10-way image classification set "spectrograms" from GitHub (ethansheridansmith/AAI); label vocabulary: blues, classical, country, disco, hip-hop, jazz, metal, pop, reggae, rock.

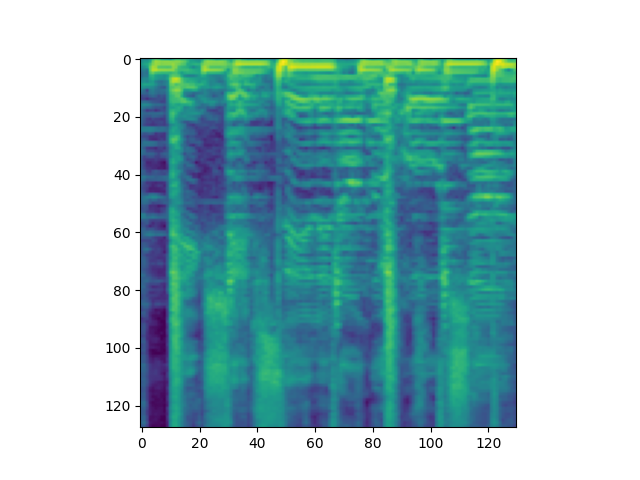
Label: reggae

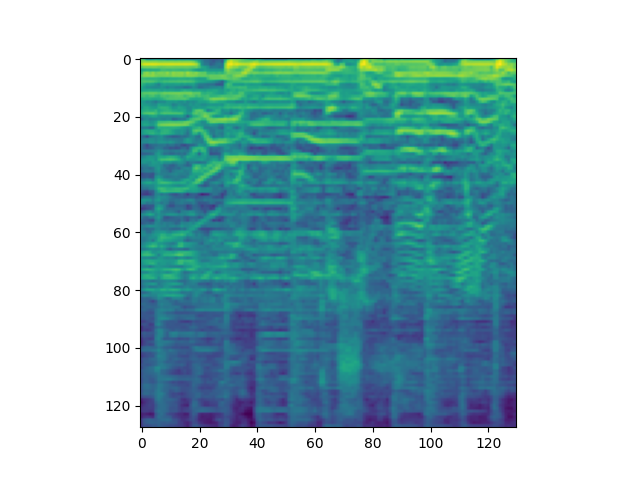
Label: country

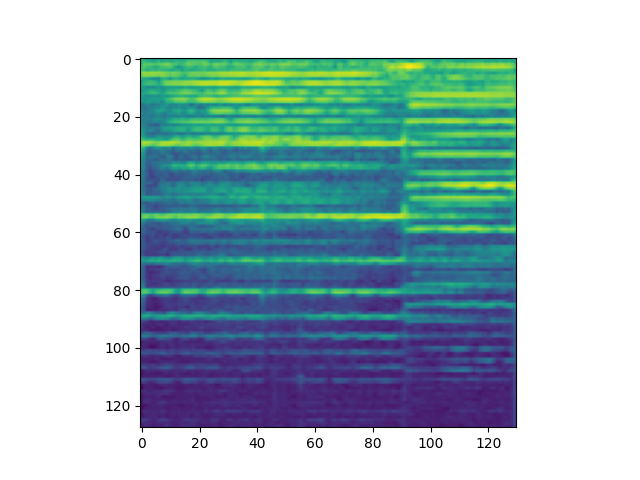
Label: classical

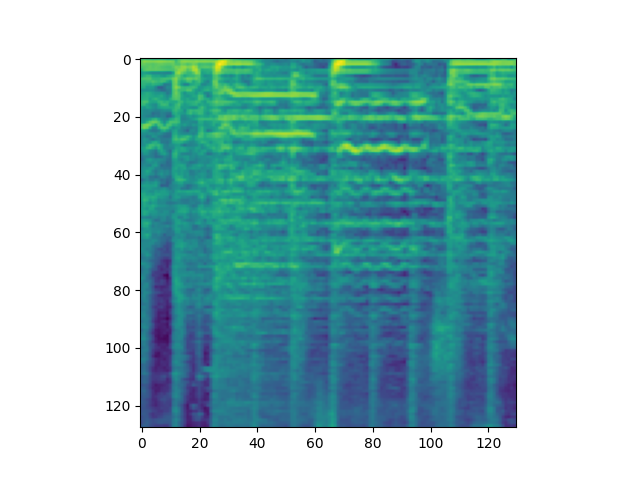
Label: pop

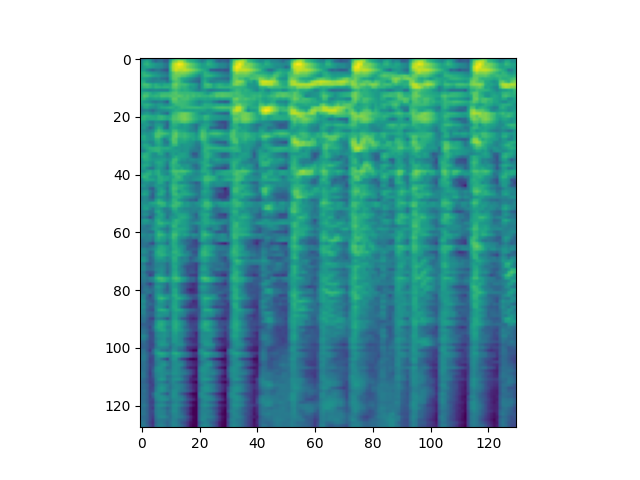
Label: disco

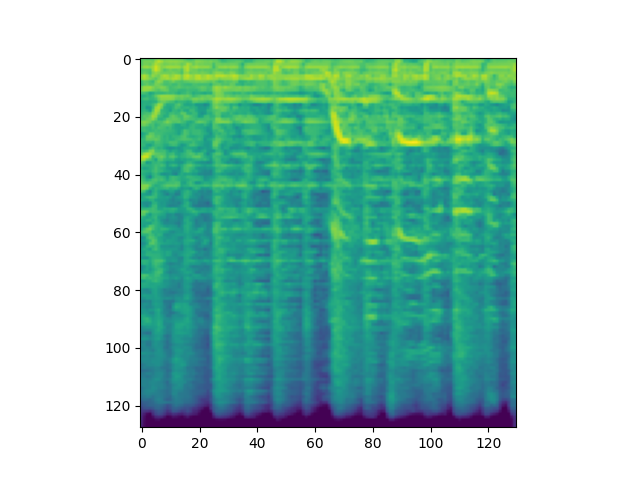
Label: rock
